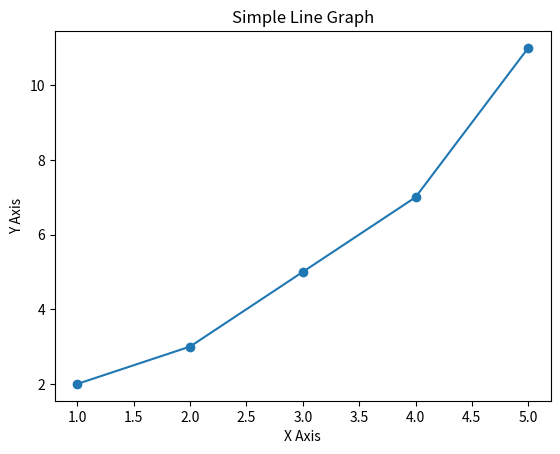

This figure's Python source:
import matplotlib.pyplot as plt

# Sample data
x = [1, 2, 3, 4, 5]
y = [2, 3, 5, 7, 11]

# Create a new figure
plt.figure()

# Plot the data
plt.plot(x, y, marker='o')

# Add titles and labels
plt.title('Simple Line Graph')
plt.xlabel('X Axis')
plt.ylabel('Y Axis')

# Save the figure as a PDF
plt.savefig('line_graph.pdf')

# Show the plot
plt.show()
